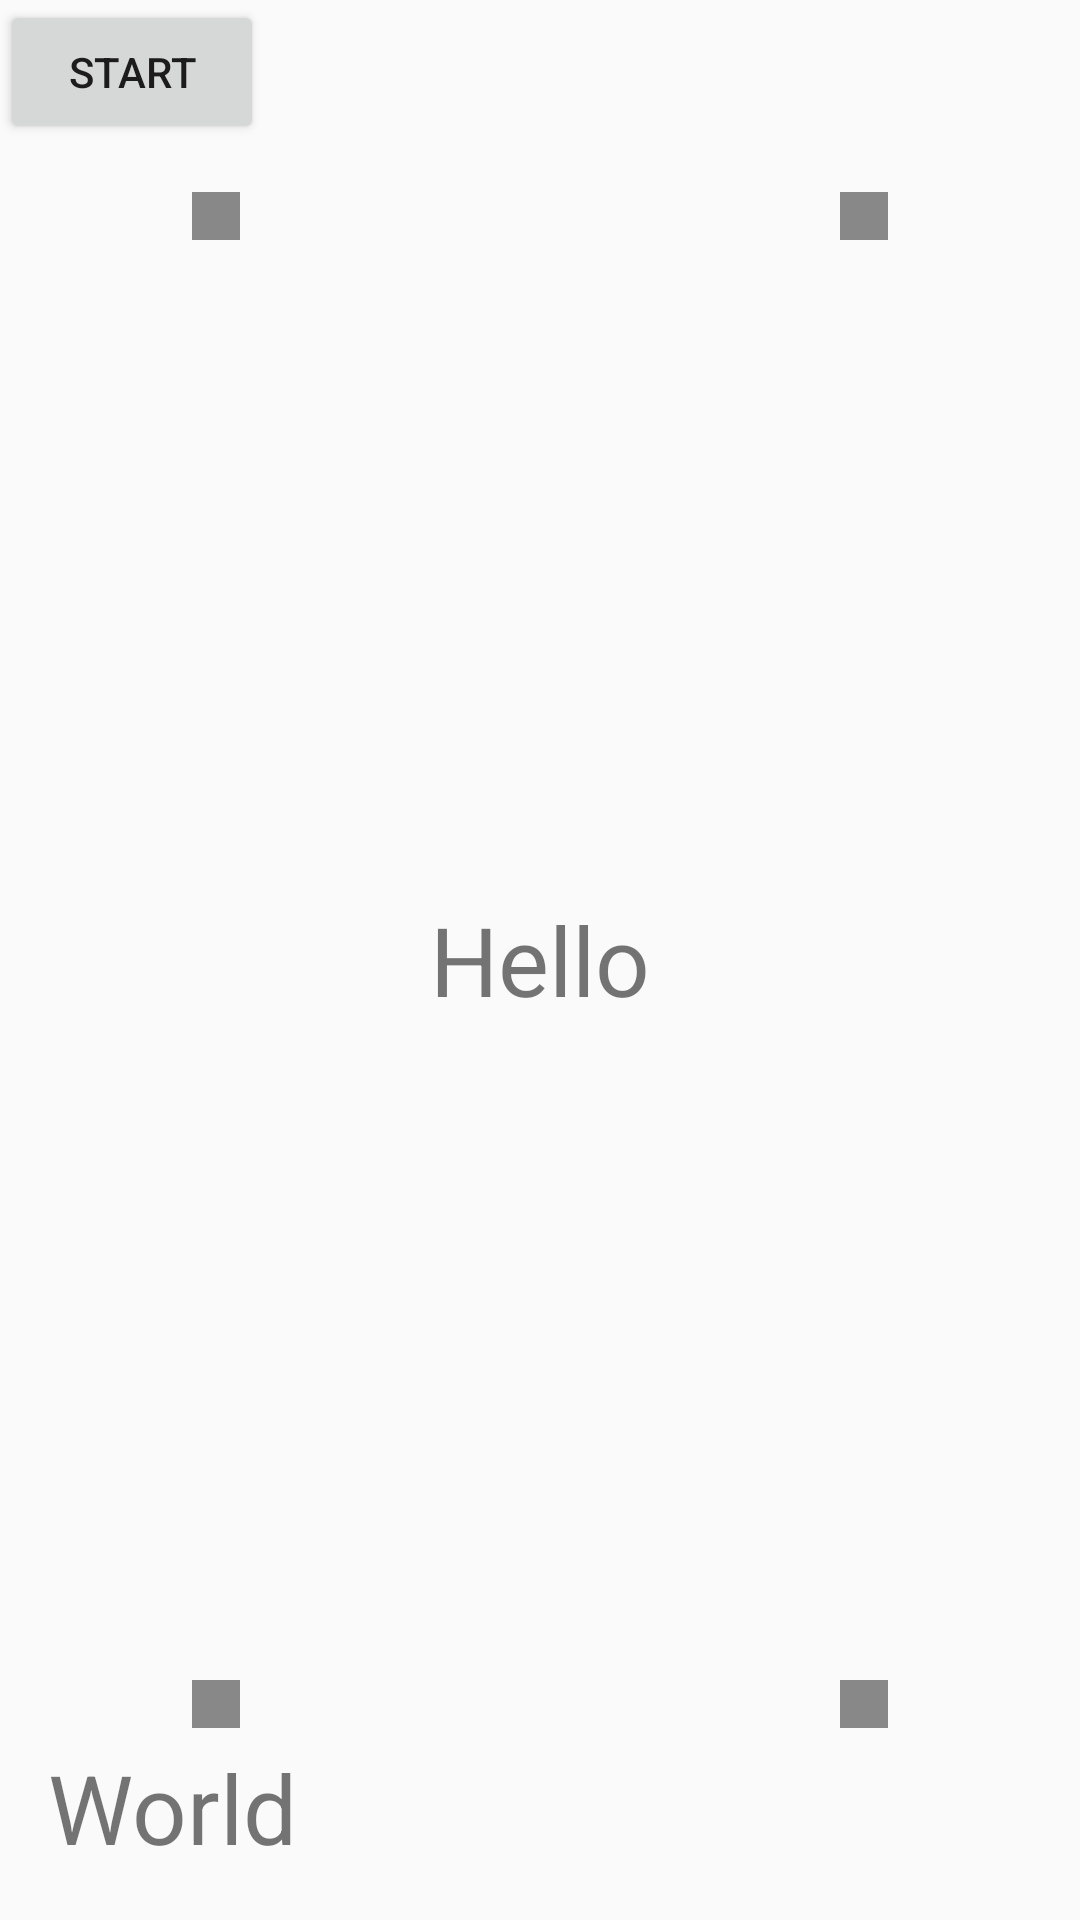

Produce the Android XML layout that renders to this screen, including the resource entries it uses.
<!-- AndroidManifest.xml: application theme AppTheme.NoActionBar -->
<!-- res/layout/activity_second.xml -->
<?xml version="1.0" encoding="utf-8"?>
<FrameLayout xmlns:android="http://schemas.android.com/apk/res/android"
    xmlns:tools="http://schemas.android.com/tools"
    android:layout_width="match_parent"
    android:layout_height="match_parent"
    tools:context="com.djx.activitytransition.SecondActivity">

    <Button
        android:id="@+id/start"
        android:layout_width="wrap_content"
        android:layout_height="wrap_content"
        android:text="start"/>

    <View
        android:layout_width="16dp"
        android:layout_height="16dp"
        android:layout_margin="64dp"
        android:layout_gravity="top"
        android:background="#888" />

    <View
        android:layout_width="16dp"
        android:layout_height="16dp"
        android:layout_margin="64dp"
        android:layout_gravity="top|right"
        android:background="#888" />

    <View
        android:layout_width="16dp"
        android:layout_height="16dp"
        android:layout_margin="64dp"
        android:layout_gravity="bottom"
        android:background="#888" />

    <View
        android:layout_width="16dp"
        android:layout_height="16dp"
        android:layout_margin="64dp"
        android:layout_gravity="bottom|right"
        android:background="#888" />

    <TextView
        android:id="@+id/hello"
        android:layout_width="wrap_content"
        android:layout_height="wrap_content"
        android:layout_gravity="center"
        android:transitionName="test_text"
        android:textSize="32sp"
        android:text="Hello"/>

    <TextView
        android:id="@+id/text"
        android:layout_width="wrap_content"
        android:layout_height="wrap_content"
        android:gravity="center"
        android:text="World"
        android:textSize="32sp"
        android:layout_gravity="bottom|left"
        android:layout_marginLeft="16dp"
        android:layout_marginBottom="16dp"
        android:transitionName="test_text" />

    <ImageView
        android:id="@+id/image"
        android:layout_width="wrap_content"
        android:layout_height="wrap_content"
        android:layout_marginRight="16dp"
        android:layout_marginBottom="16dp"
        android:layout_gravity="bottom|right"
        android:src="@mipmap/ic_launcher"/>

</FrameLayout>
<!-- resources referenced by this layout -->
<resources>
  <style name="AppTheme.NoActionBar">
          <item name="windowActionBar">false</item>
          <item name="windowNoTitle">true</item>
      </style>
</resources>
